Run: headless pygame with SDL's dummy video driver; simulated clock (each Clock.tick advances the game by its frame time, no real sleeping); random seed 0; keys injected as events and as key.get_pressed() state; no mouse input.
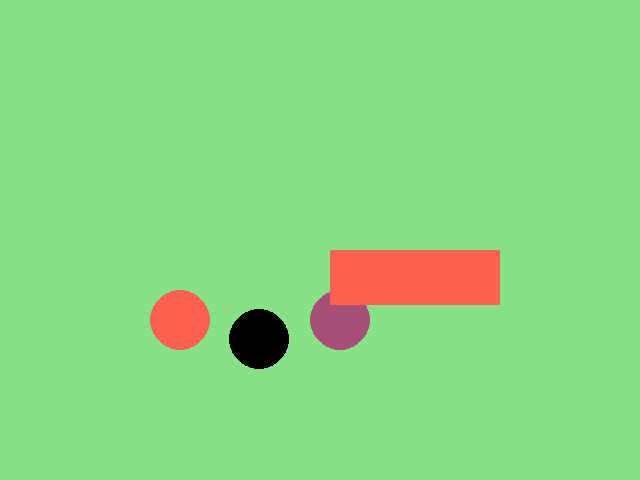
Frame 1 of 4 · flips 1–60 · no input
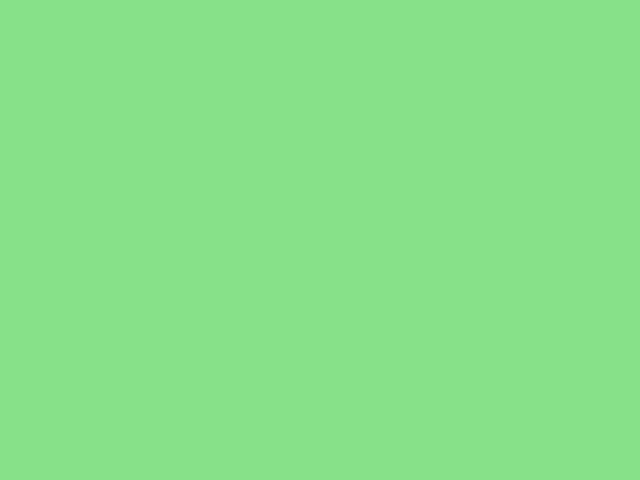
Frame 2 of 4 · flips 61–180 · tapped SPACE, RETURN · held RIGHT (→), D
Frame 3 of 4 · flips 181–300 · held DOWN (↓), S · screen unchanged from frame 2, image omitted
Frame 4 of 4 · flips 301–420 · held LEFT (←), A, UP (↑), W · screen unchanged from frame 3, image omitted

The pygame program that drew these frames:

#

# My first Pygame program.
# Authors: Many people and Arya

import pygame
import sys
import time

color = (134, 225, 135)

white = (255, 99, 79)
circlelocation = (320, 240)
circleradius = 150

whitea = (167, 79, 120)
circlelocation = (320, 240)
circleradius = 150
circlexa = 400
circleya = 200

whiteb = (0, 0, 0)
circlelocation = (320, 240)
circleradius = 150
circlexb = 319
circleyb = 219

rectX = 330
rectY = 250
rectWidth = 50
rectHeight =175

rectspeed = 1
circlesspeed = 1
circlex = 300
circley = 200

pygame.init()
screen = pygame.display.set_mode((640, 480))
while True:
    time.sleep(0.05)
    for event in pygame.event.get():
        if event.type == pygame.QUIT:
            sys.exit()

    screen.fill(color)

    circleradius = circleradius - 2
    circlex = circlex - 2
    circley = circley + 2
    circlexa = circlexa - 1
    circleya = circleya + 2
    circlexb = circlexb - 1
    circleyb = circleyb + 2
    rectHeight = rectHeight - 2
    rectWidth = rectWidth + 2
    pygame.draw.circle(screen, white, (circlex, circley), circleradius)
    pygame.draw.circle(screen, whitea, (circlexa, circleya), circleradius)
    pygame.draw.circle(screen, whiteb, (circlexb, circleyb), circleradius)
    pygame.draw.rect(screen,white, (rectX, rectY, rectWidth, rectHeight))
    pygame.display.update()



# TODO: Copy all of your   04-Drawing.py   program and put it below this comment.
